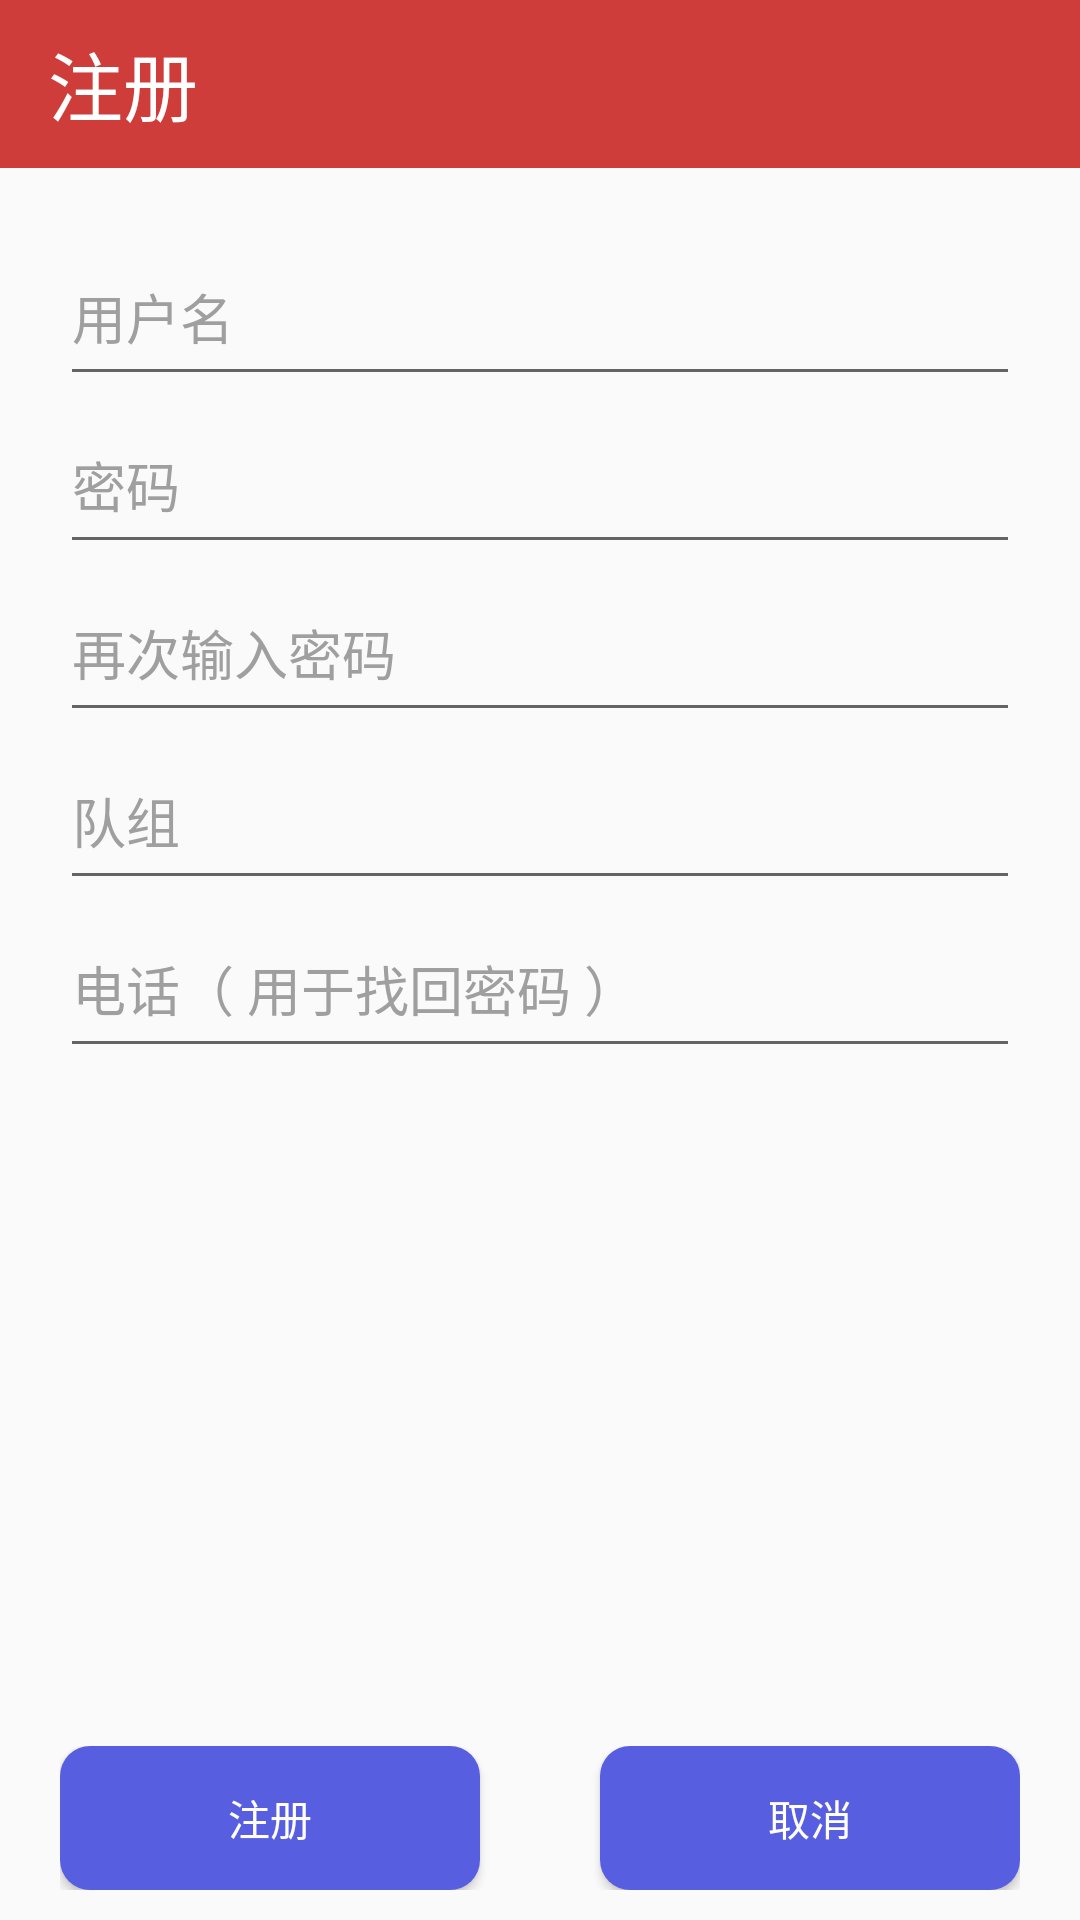

Produce the Android XML layout that renders to this screen, including the resource entries it uses.
<!-- AndroidManifest.xml: activity theme AppNoTitle -->
<!-- res/layout/activity_register.xml -->
<?xml version="1.0" encoding="utf-8"?>
<LinearLayout xmlns:android="http://schemas.android.com/apk/res/android"
    xmlns:app="http://schemas.android.com/apk/res-auto"
    xmlns:tools="http://schemas.android.com/tools"
    android:layout_width="match_parent"
    android:layout_height="match_parent"
    android:orientation="vertical"
    >

    <android.support.design.widget.AppBarLayout
        android:layout_width="match_parent"
        android:layout_height="?actionBarSize"
        android:theme="@style/Widget.AppCompat.Toolbar">

        <android.support.v7.widget.Toolbar
            android:id="@+id/tool_bar"
            android:layout_width="match_parent"
            android:layout_height="match_parent"
            android:gravity="center">

            <TextView
                android:layout_width="wrap_content"
                android:layout_height="?actionBarSize"
                android:gravity="center_vertical"
                android:text="注册"
                android:textColor="@color/white"
                android:textSize="25dp" />

        </android.support.v7.widget.Toolbar>

    </android.support.design.widget.AppBarLayout>

    <RelativeLayout
        android:layout_width="match_parent"
        android:layout_height="match_parent"
       >


        <LinearLayout
            android:layout_width="match_parent"
            android:layout_height="wrap_content"
            android:layout_alignParentTop="true"
            android:orientation="vertical">

            <LinearLayout
                android:layout_width="match_parent"
                android:layout_height="wrap_content"
                android:padding="20dp"
                android:orientation="vertical">

                <EditText
                    android:id="@+id/et_regist_user"
                    android:layout_width="match_parent"
                    android:layout_height="?actionBarSize"
                    android:hint="用户名"
                    android:textColor="#9F9FA0"
                    android:textColorHint="#9F9FA0"
                   />

                <EditText
                    android:id="@+id/et_regist_password"
                    android:layout_width="match_parent"
                    android:layout_height="?actionBarSize"
                    android:hint="密码"
                    android:textColor="#9F9FA0"
                    android:textColorHint="#9F9FA0" />

                <EditText
                    android:id="@+id/et_regist_password_again"
                    android:layout_width="match_parent"
                    android:layout_height="?actionBarSize"
                    android:hint="再次输入密码"
                    android:textColor="#9F9FA0"
                    android:textColorHint="#9F9FA0"/>

                <EditText
                    android:id="@+id/et_regist_group"
                    android:layout_width="match_parent"
                    android:layout_height="?actionBarSize"
                    android:hint="队组"
                    android:textColor="#9F9FA0"
                    android:textColorHint="#9F9FA0" />

                <EditText
                    android:id="@+id/et_regist_telephone"
                    android:layout_width="match_parent"
                    android:layout_height="?actionBarSize"
                    android:hint="电话（ 用于找回密码 ）"
                    android:textColor="#9F9FA0"
                    android:textColorHint="#9F9FA0" />

            </LinearLayout>

        </LinearLayout>

        <LinearLayout
            android:layout_width="match_parent"
            android:layout_height="wrap_content"
            android:paddingLeft="20dp"
            android:paddingRight="20dp"
            android:layout_alignParentBottom="true"
            android:layout_marginBottom="10dp"
            android:gravity="center">

            <Button
                android:id="@+id/bt_regist_save"
                android:layout_width="0dp"
                android:layout_height="wrap_content"
                android:layout_marginEnd="20dp"
                android:layout_weight="1"
                android:background="@drawable/buttonstyle"
                android:text="注册"
                android:textColor="@color/white"
                tools:layout_editor_absoluteX="81dp"
                tools:layout_editor_absoluteY="306dp" />

            <Button
                android:id="@+id/bt_regist_cancel"
                android:layout_width="0dp"
                android:layout_height="wrap_content"
                android:layout_marginStart="20dp"
                android:layout_weight="1"
                android:background="@drawable/buttonstyle"
                android:text="取消"
                android:textColor="@color/white"
                tools:layout_editor_absoluteX="215dp"
                tools:layout_editor_absoluteY="306dp" />

        </LinearLayout>

    </RelativeLayout>

</LinearLayout>
<!-- resources referenced by this layout -->
<resources>
  <color name="white">#ffffff</color>
  <!-- drawable buttonstyle (drawable) -->
  <?xml version="1.0" encoding="utf-8"?>
  <selector xmlns:android="http://schemas.android.com/apk/res/android">
      <item android:state_pressed="false">
          <shape>            
              <solid android:color="#585EE0" />            
              <corners android:radius="10dp" />
          </shape>
      </item>
      <item android:state_pressed="true">
          <shape>            
              <solid android:color="#289BE5" />            
              <corners android:radius="10dp" />
          </shape>
      </item>
  
  </selector>
  <style name="AppNoTitle" parent="Theme.AppCompat.Light.NoActionBar">
          
          <item name="colorPrimary">@color/colorPrimary</item>
          <item name="colorPrimaryDark">@color/colorPrimary</item>
          <item name="colorAccent">@color/colorAccent</item>
          <item name="android:textColorPrimary">@color/black</item>
          <item name="android:windowIsTranslucent">true</item>
  
  
      </style>
  <color name="colorPrimary">#ce3d3a</color>
  <color name="colorAccent">#FF4081</color>
  <color name="black">#000000</color>
</resources>
